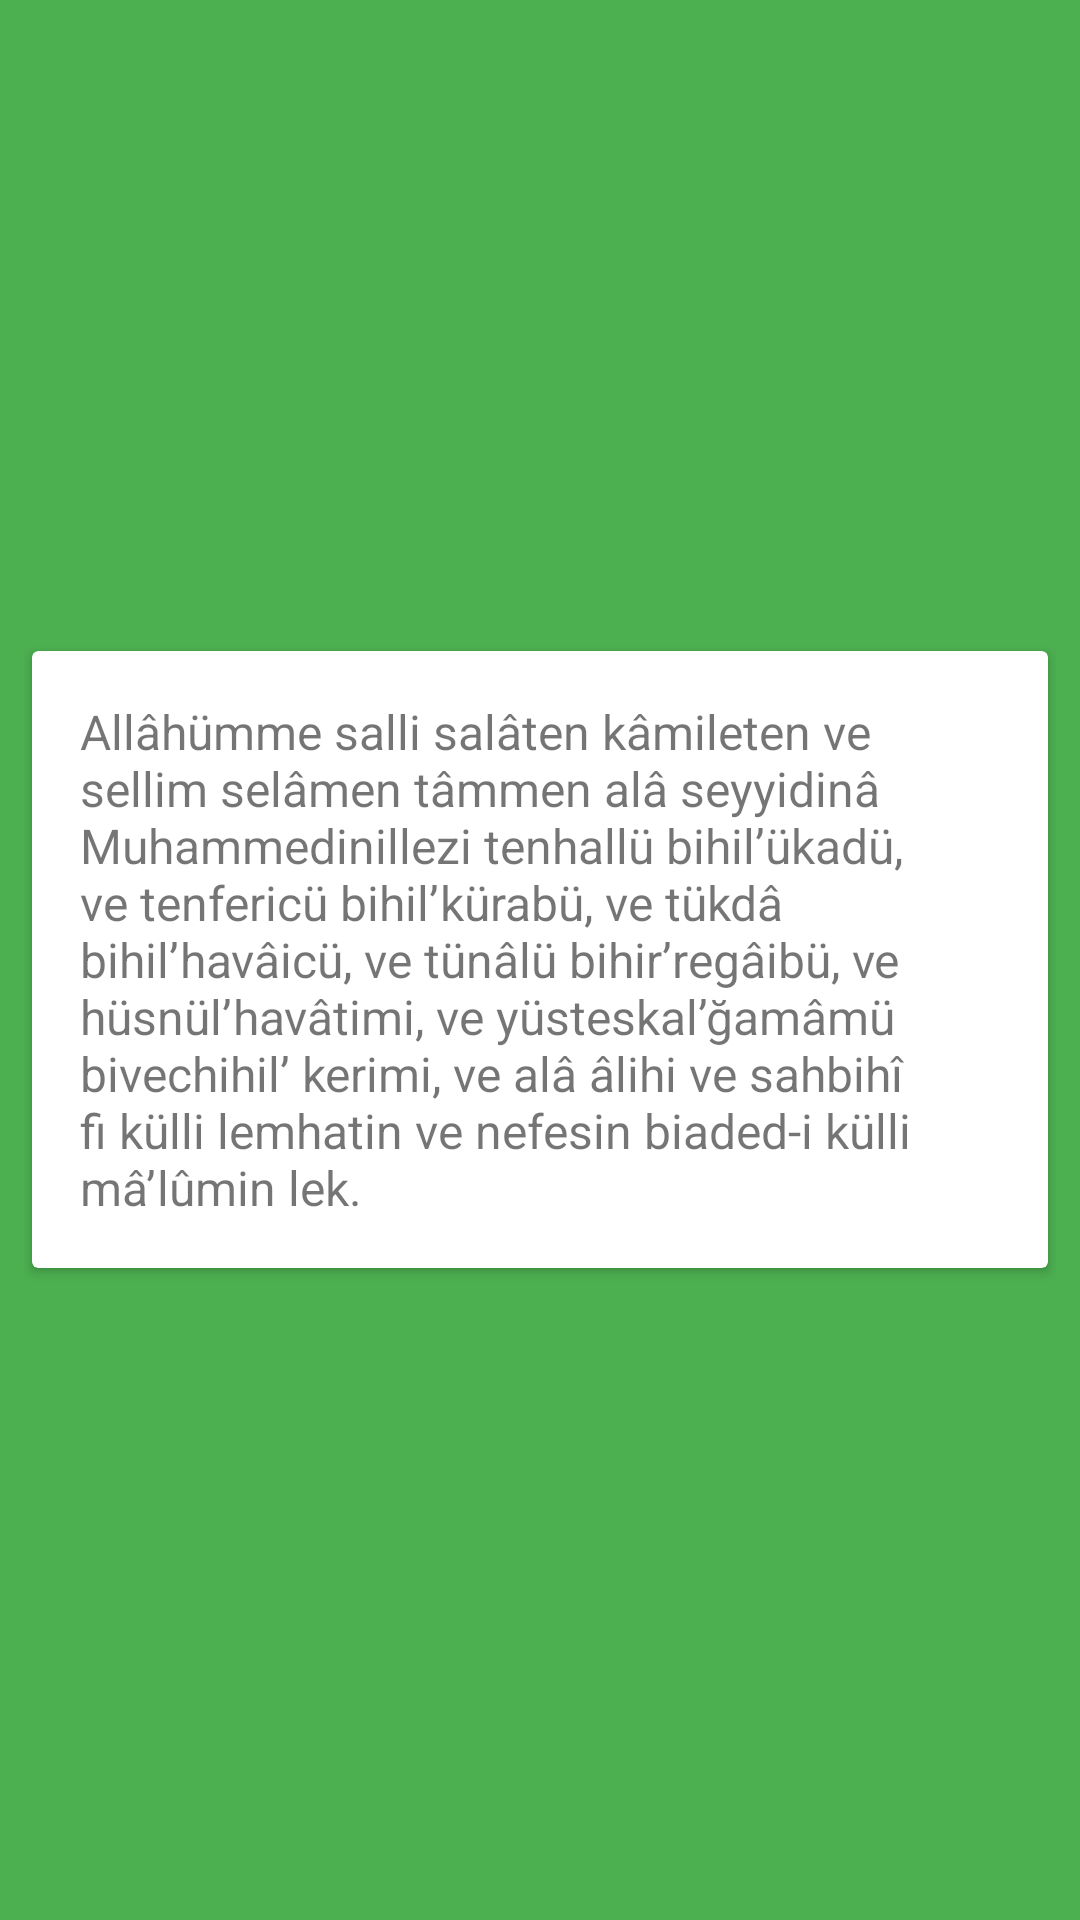

Layout XML and referenced resources for this Android screen:
<!-- AndroidManifest.xml: application theme AppTheme -->
<!-- res/layout/card_reading.xml -->
<?xml version="1.0" encoding="utf-8"?>
<LinearLayout xmlns:android="http://schemas.android.com/apk/res/android"
    xmlns:app="http://schemas.android.com/apk/res-auto"
    android:layout_width="match_parent"
    android:layout_height="match_parent"
    android:gravity="center_vertical"
    android:padding="8dp">

    <android.support.v7.widget.CardView xmlns:android="http://schemas.android.com/apk/res/android"
        android:layout_width="match_parent"
        android:layout_height="wrap_content"
        app:cardUseCompatPadding="true">

        <ScrollView
            android:layout_width="match_parent"
            android:layout_height="match_parent"
            android:clipToPadding="false"
            android:padding="16dp"
            android:scrollbarStyle="outsideOverlay">

            <TextView
                android:layout_width="match_parent"
                android:layout_height="wrap_content"
                android:text="@string/reading"
                android:textSize="16sp" />
        </ScrollView>
    </android.support.v7.widget.CardView>
</LinearLayout>
<!-- resources referenced by this layout -->
<resources>
  <string name="reading">Allâhümme salli salâten kâmileten ve sellim selâmen tâmmen alâ seyyidinâ Muhammedinillezi tenhallü bihil’ükadü, ve tenfericü bihil’kürabü, ve tükdâ bihil’havâicü, ve tünâlü bihir’regâibü, ve hüsnül’havâtimi, ve yüsteskal’ğamâmü bivechihil’ kerimi, ve alâ âlihi ve sahbihî fi külli lemhatin ve nefesin biaded-i külli mâ’lûmin lek.</string>
  <style name="AppTheme" parent="Theme.AppCompat.Light.NoActionBar">
          <item name="android:windowBackground">@color/colorPrimary</item>
          <item name="colorPrimary">@color/colorPrimaryDark</item>
          <item name="colorPrimaryDark">@color/colorPrimaryDark</item>
          <item name="colorAccent">@color/colorAccent</item>
          <item name="android:statusBarColor">@color/colorPrimary</item>
          <item name="android:navigationBarColor">@color/colorPrimaryDark</item>
      </style>
  <color name="colorPrimary">#4CAF50</color>
  <color name="colorPrimaryDark">#388E3C</color>
  <color name="colorAccent">#FFFF00</color>
</resources>
